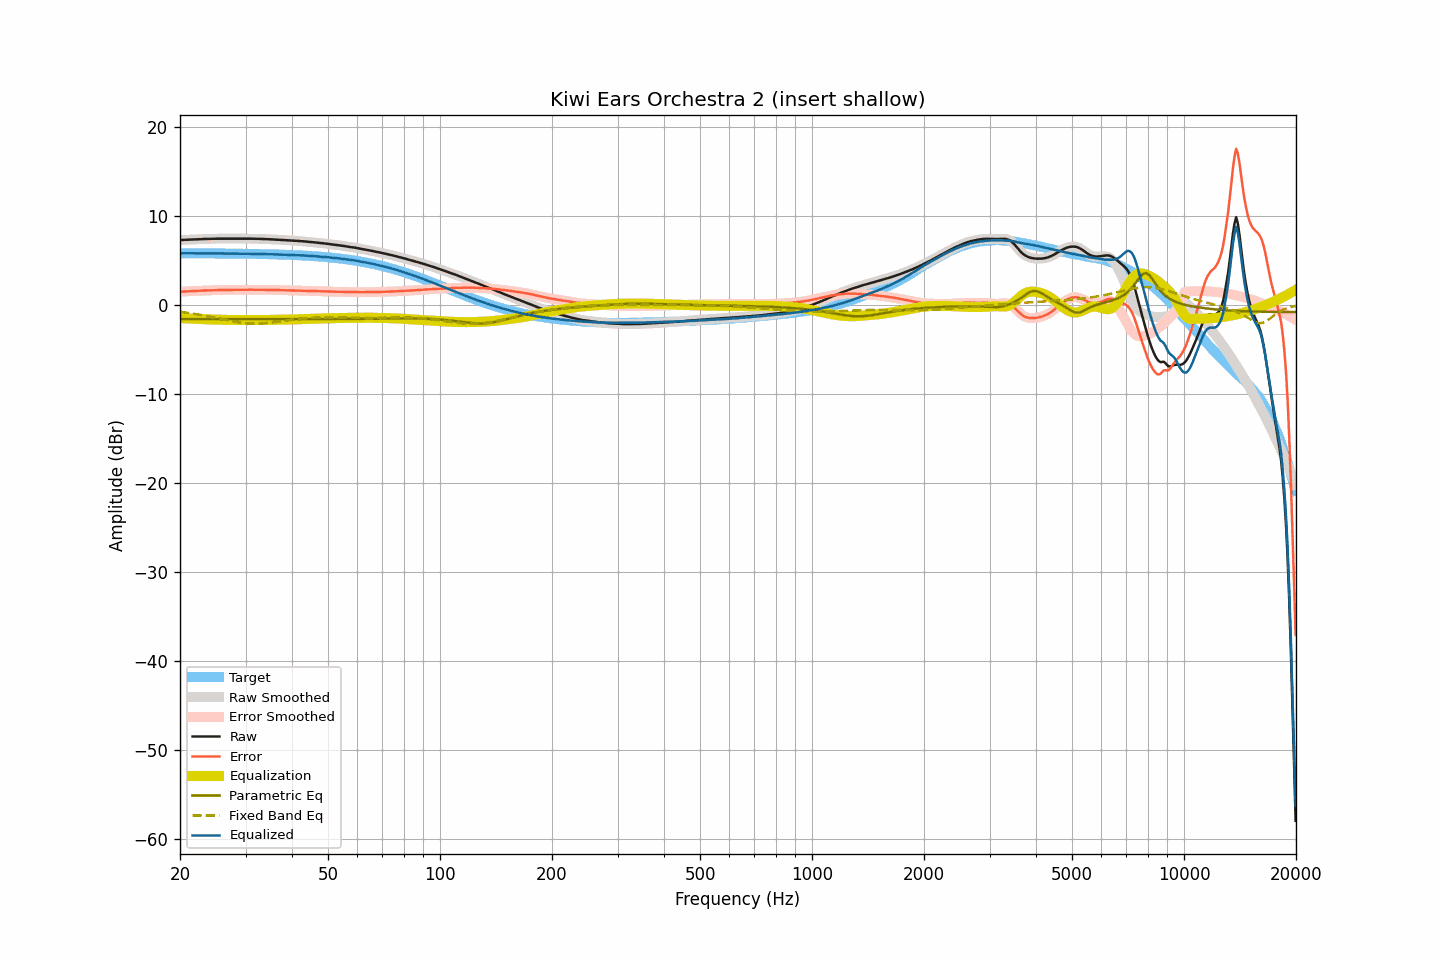

Values plotted in this chart, from the file beside it:
frequency, raw, smoothed, error, error_smoothed, equalization, parametric_eq, fixed_band_eq, equalized_raw, equalized_smoothed, target
20.00, 7.28, 7.28, 1.48, 1.48, -1.48, -1.59, -0.77, 5.80, 5.80, 5.80
20.20, 7.29, 7.29, 1.49, 1.49, -1.49, -1.59, -0.80, 5.80, 5.80, 5.80
20.40, 7.30, 7.29, 1.50, 1.50, -1.50, -1.59, -0.82, 5.80, 5.80, 5.80
20.61, 7.30, 7.30, 1.50, 1.51, -1.51, -1.59, -0.84, 5.79, 5.80, 5.80
20.81, 7.31, 7.31, 1.51, 1.51, -1.52, -1.59, -0.87, 5.79, 5.79, 5.80
21.02, 7.32, 7.32, 1.52, 1.52, -1.52, -1.59, -0.89, 5.79, 5.79, 5.80
21.23, 7.33, 7.33, 1.53, 1.54, -1.53, -1.59, -0.92, 5.80, 5.80, 5.79
21.44, 7.34, 7.34, 1.55, 1.54, -1.54, -1.59, -0.95, 5.80, 5.80, 5.79
21.66, 7.35, 7.35, 1.56, 1.55, -1.55, -1.59, -0.98, 5.80, 5.79, 5.79
21.87, 7.35, 7.35, 1.56, 1.56, -1.56, -1.59, -1.01, 5.79, 5.79, 5.79
22.09, 7.36, 7.36, 1.57, 1.57, -1.57, -1.59, -1.04, 5.79, 5.79, 5.79
22.31, 7.37, 7.37, 1.58, 1.58, -1.58, -1.59, -1.07, 5.79, 5.79, 5.79
22.54, 7.38, 7.38, 1.59, 1.59, -1.59, -1.59, -1.10, 5.79, 5.79, 5.79
22.76, 7.39, 7.39, 1.60, 1.60, -1.60, -1.59, -1.13, 5.79, 5.79, 5.79
22.99, 7.39, 7.39, 1.60, 1.61, -1.60, -1.59, -1.16, 5.79, 5.79, 5.79
23.22, 7.40, 7.40, 1.61, 1.61, -1.61, -1.59, -1.20, 5.79, 5.79, 5.79
23.45, 7.41, 7.40, 1.62, 1.62, -1.62, -1.59, -1.23, 5.79, 5.79, 5.79
23.69, 7.41, 7.41, 1.62, 1.63, -1.62, -1.59, -1.27, 5.78, 5.79, 5.78
23.92, 7.41, 7.41, 1.63, 1.63, -1.63, -1.59, -1.30, 5.78, 5.78, 5.78
24.16, 7.42, 7.42, 1.64, 1.63, -1.64, -1.59, -1.34, 5.78, 5.78, 5.78
24.40, 7.42, 7.42, 1.64, 1.64, -1.64, -1.59, -1.37, 5.78, 5.78, 5.78
24.65, 7.43, 7.43, 1.65, 1.65, -1.65, -1.59, -1.41, 5.78, 5.78, 5.78
24.89, 7.43, 7.43, 1.65, 1.65, -1.65, -1.59, -1.45, 5.78, 5.78, 5.78
25.14, 7.44, 7.44, 1.66, 1.66, -1.66, -1.59, -1.49, 5.78, 5.78, 5.78
25.39, 7.44, 7.44, 1.66, 1.67, -1.67, -1.59, -1.52, 5.77, 5.78, 5.78
25.65, 7.45, 7.45, 1.67, 1.67, -1.67, -1.59, -1.56, 5.78, 5.78, 5.77
25.91, 7.45, 7.45, 1.68, 1.68, -1.67, -1.59, -1.60, 5.77, 5.77, 5.77
26.16, 7.45, 7.45, 1.68, 1.68, -1.68, -1.59, -1.64, 5.77, 5.77, 5.77
26.43, 7.45, 7.45, 1.68, 1.68, -1.68, -1.59, -1.68, 5.77, 5.77, 5.77
26.69, 7.45, 7.45, 1.68, 1.68, -1.68, -1.59, -1.71, 5.77, 5.77, 5.77
26.96, 7.45, 7.45, 1.68, 1.68, -1.68, -1.59, -1.75, 5.77, 5.77, 5.77
27.23, 7.45, 7.45, 1.68, 1.68, -1.69, -1.59, -1.79, 5.76, 5.76, 5.76
27.50, 7.45, 7.45, 1.69, 1.69, -1.69, -1.59, -1.82, 5.76, 5.76, 5.76
27.77, 7.45, 7.45, 1.69, 1.69, -1.69, -1.59, -1.85, 5.76, 5.76, 5.76
28.05, 7.45, 7.45, 1.69, 1.69, -1.69, -1.59, -1.89, 5.76, 5.76, 5.76
28.33, 7.45, 7.45, 1.69, 1.69, -1.69, -1.59, -1.92, 5.76, 5.76, 5.76
28.62, 7.45, 7.45, 1.69, 1.69, -1.70, -1.60, -1.95, 5.75, 5.75, 5.75
28.90, 7.45, 7.45, 1.70, 1.70, -1.70, -1.60, -1.97, 5.75, 5.75, 5.75
29.19, 7.45, 7.45, 1.70, 1.70, -1.70, -1.60, -2.00, 5.75, 5.75, 5.75
29.48, 7.45, 7.45, 1.70, 1.70, -1.70, -1.60, -2.02, 5.75, 5.75, 5.75
29.78, 7.45, 7.45, 1.70, 1.70, -1.70, -1.60, -2.04, 5.75, 5.75, 5.74
30.08, 7.44, 7.44, 1.70, 1.70, -1.70, -1.60, -2.06, 5.74, 5.74, 5.74
30.38, 7.44, 7.44, 1.70, 1.70, -1.70, -1.60, -2.07, 5.74, 5.74, 5.74
30.68, 7.44, 7.44, 1.70, 1.70, -1.70, -1.60, -2.08, 5.74, 5.74, 5.74
30.99, 7.44, 7.44, 1.71, 1.70, -1.70, -1.60, -2.09, 5.74, 5.73, 5.73
31.30, 7.43, 7.43, 1.70, 1.70, -1.70, -1.60, -2.10, 5.73, 5.73, 5.73
31.61, 7.43, 7.43, 1.70, 1.70, -1.70, -1.60, -2.10, 5.73, 5.73, 5.73
31.93, 7.43, 7.43, 1.70, 1.70, -1.70, -1.60, -2.10, 5.73, 5.72, 5.72
32.24, 7.42, 7.42, 1.70, 1.70, -1.70, -1.60, -2.10, 5.72, 5.72, 5.72
32.57, 7.42, 7.42, 1.70, 1.70, -1.70, -1.60, -2.10, 5.72, 5.72, 5.72
32.89, 7.41, 7.41, 1.70, 1.70, -1.70, -1.60, -2.09, 5.71, 5.71, 5.71
33.22, 7.41, 7.41, 1.70, 1.70, -1.70, -1.60, -2.08, 5.71, 5.71, 5.71
33.55, 7.40, 7.40, 1.69, 1.69, -1.69, -1.60, -2.07, 5.71, 5.71, 5.71
33.89, 7.39, 7.39, 1.69, 1.69, -1.69, -1.60, -2.05, 5.70, 5.70, 5.70
34.23, 7.39, 7.38, 1.69, 1.69, -1.69, -1.60, -2.04, 5.70, 5.70, 5.70
34.57, 7.38, 7.38, 1.69, 1.69, -1.69, -1.60, -2.02, 5.69, 5.69, 5.69
34.92, 7.37, 7.37, 1.68, 1.68, -1.68, -1.60, -2.00, 5.69, 5.69, 5.69
35.27, 7.37, 7.37, 1.69, 1.68, -1.68, -1.60, -1.98, 5.69, 5.68, 5.68
35.62, 7.36, 7.36, 1.68, 1.68, -1.68, -1.60, -1.95, 5.68, 5.68, 5.68
35.97, 7.35, 7.35, 1.67, 1.68, -1.67, -1.60, -1.93, 5.67, 5.68, 5.67
... 635 more rows
